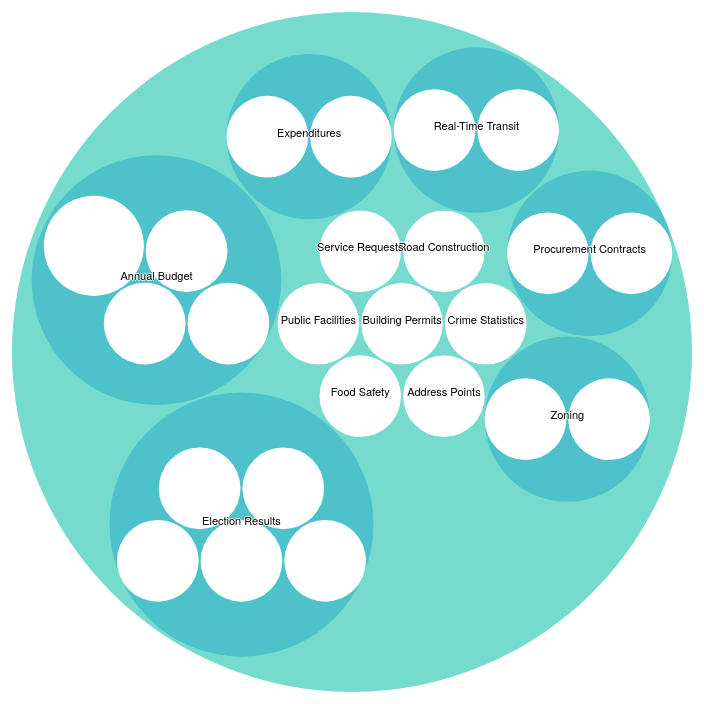
D3 v3 page, settled after 360 driven frames (6 s of simulated time); the page loaded 1 data file(s).



var margin = 20,
    diameter = 700;

var color = d3.scale.linear()
    .domain([-1, 5])
    .range(["hsl(152,80%,80%)", "hsl(228,30%,40%)"])
    .interpolate(d3.interpolateHcl);

var pack = d3.layout.pack()
    .padding(2)
    .size([diameter - margin, diameter - margin])
    .value(function(d) { return d.size; })

var svg = d3.select("body").append("svg")
    .attr("width", diameter)
    .attr("height", diameter)
	.attr("align", "center")
  .append("g")
    .attr("transform", "translate(" + diameter / 2 + "," + diameter / 2 + ")");

d3.json("standards.json", function(error, root) {
  if (error) throw error;

  var focus = root,
      nodes = pack.nodes(root),
      view;

  var circle = svg.selectAll("circle")
      .data(nodes)
    .enter().append("circle")
      .attr("class", function(d) { return d.parent ? d.children ? "node" : "node node--leaf" : "node node--root"; })
      .style("fill", function(d) { return d.children ? color(d.depth) : null; }) // Change null to something else... metric?
      .on("click", function(d) { if (focus !== d) zoom(d), d3.event.stopPropagation(); });

  var text = svg.selectAll("text")
      .data(nodes)
    .enter().append("text")
      .attr("class", "label")
      .style("fill-opacity", function(d) { return d.parent === root ? 1 : 0; })
      .style("display", function(d) { return d.parent === root ? "inline" : "none"; })
      .text(function(d) { return d.name; }); // This is where I can add text about the standard

  var node = svg.selectAll("circle,text");

  d3.select("body")
      .style("background", "#FFFFFF")
      .on("click", function() { zoom(root); });

  zoomTo([root.x, root.y, root.r * 2 + margin]);

  function zoom(d) {
    var focus0 = focus; focus = d;

    var transition = d3.transition()
        .duration(d3.event.altKey ? 7500 : 750)
        .tween("zoom", function(d) {
          var i = d3.interpolateZoom(view, [focus.x, focus.y, focus.r * 2 + margin]);
          return function(t) { zoomTo(i(t)); };
        });

    transition.selectAll("text")
      .filter(function(d) { return d.parent === focus || this.style.display === "inline"; })
        .style("fill-opacity", function(d) { return d.parent === focus ? 1 : 0; })
        .each("start", function(d) { if (d.parent === focus) this.style.display = "inline"; })
        .each("end", function(d) { if (d.parent !== focus) this.style.display = "none"; });
  }

  function zoomTo(v) {
    var k = diameter / v[2]; view = v;
    node.attr("transform", function(d) { return "translate(" + (d.x - v[0]) * k + "," + (d.y - v[1]) * k + ")"; });
    circle.attr("r", function(d) { return d.r * k; });
  }
});

//d3.select(self.frameElement).style("height", diameter + "px");



### data: standards.json
{
 "name": "domains",
 "children": [
  {
   "name": "Annual Budget",
   "children": [
    "{... 2 keys}",
    "{... 2 keys}",
    "{... 2 keys}",
    "{... 2 keys}"
   ]
  },
  {
   "name": "Building Permits",
   "children": [
    "{... 2 keys}"
   ]
  },
  {
   "name": "Crime Statistics",
   "children": [
    "{... 2 keys}"
   ]
  },
  {
   "name": "Road Construction",
   "children": [
    "{... 2 keys}"
   ]
  },
  {
   "name": "Zoning",
   "children": [
    "{... 2 keys}",
    "{... 2 keys}"
   ]
  },
  {
   "name": "Service Requests",
   "children": [
    "{... 2 keys}"
   ]
  },
  {
   "name": "Public Facilities",
   "children": [
    "{... 2 keys}"
   ]
  },
  {
   "name": "Food Safety",
   "children": [
    "{... 2 keys}"
   ]
  },
  "... 5 more items"
 ]
}